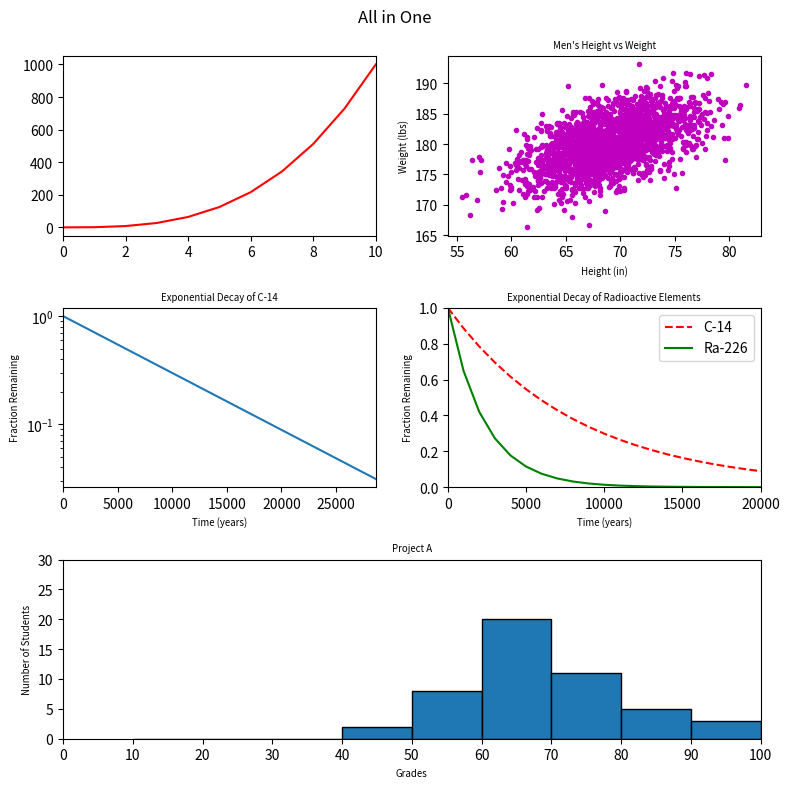

Here is the Python script that generated this plot:
#!/usr/bin/env python3
import numpy as np
import matplotlib.pyplot as plt
from matplotlib.gridspec import GridSpec

y0 = np.arange(0, 11) ** 3

mean = [69, 0]
cov = [[15, 8], [8, 15]]
np.random.seed(5)
x1, y1 = np.random.multivariate_normal(mean, cov, 2000).T
y1 += 180

x2 = np.arange(0, 28651, 5730)
r2 = np.log(0.5)
t2 = 5730
y2 = np.exp((r2 / t2) * x2)

x3 = np.arange(0, 21000, 1000)
r3 = np.log(0.5)
t31 = 5730
t32 = 1600
y31 = np.exp((r3 / t31) * x3)
y32 = np.exp((r3 / t32) * x3)

np.random.seed(5)
student_grades = np.random.normal(68, 15, 50)

fig = plt.figure(figsize=(8, 8))
fig.suptitle('All in One')
gs = GridSpec(3, 2, figure=fig)

ax1 = fig.add_subplot(gs[0, 0])
ax2 = fig.add_subplot(gs[0, 1])
ax3 = fig.add_subplot(gs[1, 0])
ax4 = fig.add_subplot(gs[1, 1])
ax5 = fig.add_subplot(gs[2, :])


ax1.plot(y0, 'r-')
ax1.set_xlim([0, 10])

ax2.plot(x1, y1, 'm .')
ax2.set_xlabel('Height (in)', fontsize='x-small')
ax2.set_ylabel('Weight (lbs)', fontsize='x-small')
ax2.set_title("Men's Height vs Weight", fontsize='x-small')

ax3.plot(x2, y2)
ax3.set_xlabel('Time (years)', fontsize='x-small')
ax3.set_ylabel('Fraction Remaining', fontsize='x-small')
ax3.set_title("Exponential Decay of C-14", fontsize='x-small')
ax3.set_yscale("log")
ax3.set_xlim([0, 28650])

ax4.plot(x3, y31, 'r--', label='C-14')
ax4.plot(x3, y32, 'g-', label='Ra-226')
ax4.legend(loc='upper right')
ax4.set_xlabel('Time (years)', fontsize='x-small')
ax4.set_ylabel('Fraction Remaining', fontsize='x-small')
ax4.set_title("Exponential Decay of Radioactive Elements", fontsize='x-small')
ax4.set_xlim([0, 20000])
ax4.set_ylim([0, 1])

ax5.hist(
    student_grades,
    bins=[
        10,
        20,
        30,
        40,
        50,
        60,
        70,
        80,
        90,
        100],
    edgecolor='black')
ax5.set_xlim([0, 100])
ax5.set_ylim([0, 30])
ax5.set_xticks(np.arange(0, 101, 10))
ax5.set_xlabel('Grades', fontsize='x-small')
ax5.set_ylabel('Number of Students', fontsize='x-small')
ax5.set_title("Project A", fontsize='x-small')

fig.tight_layout()
plt.show()
